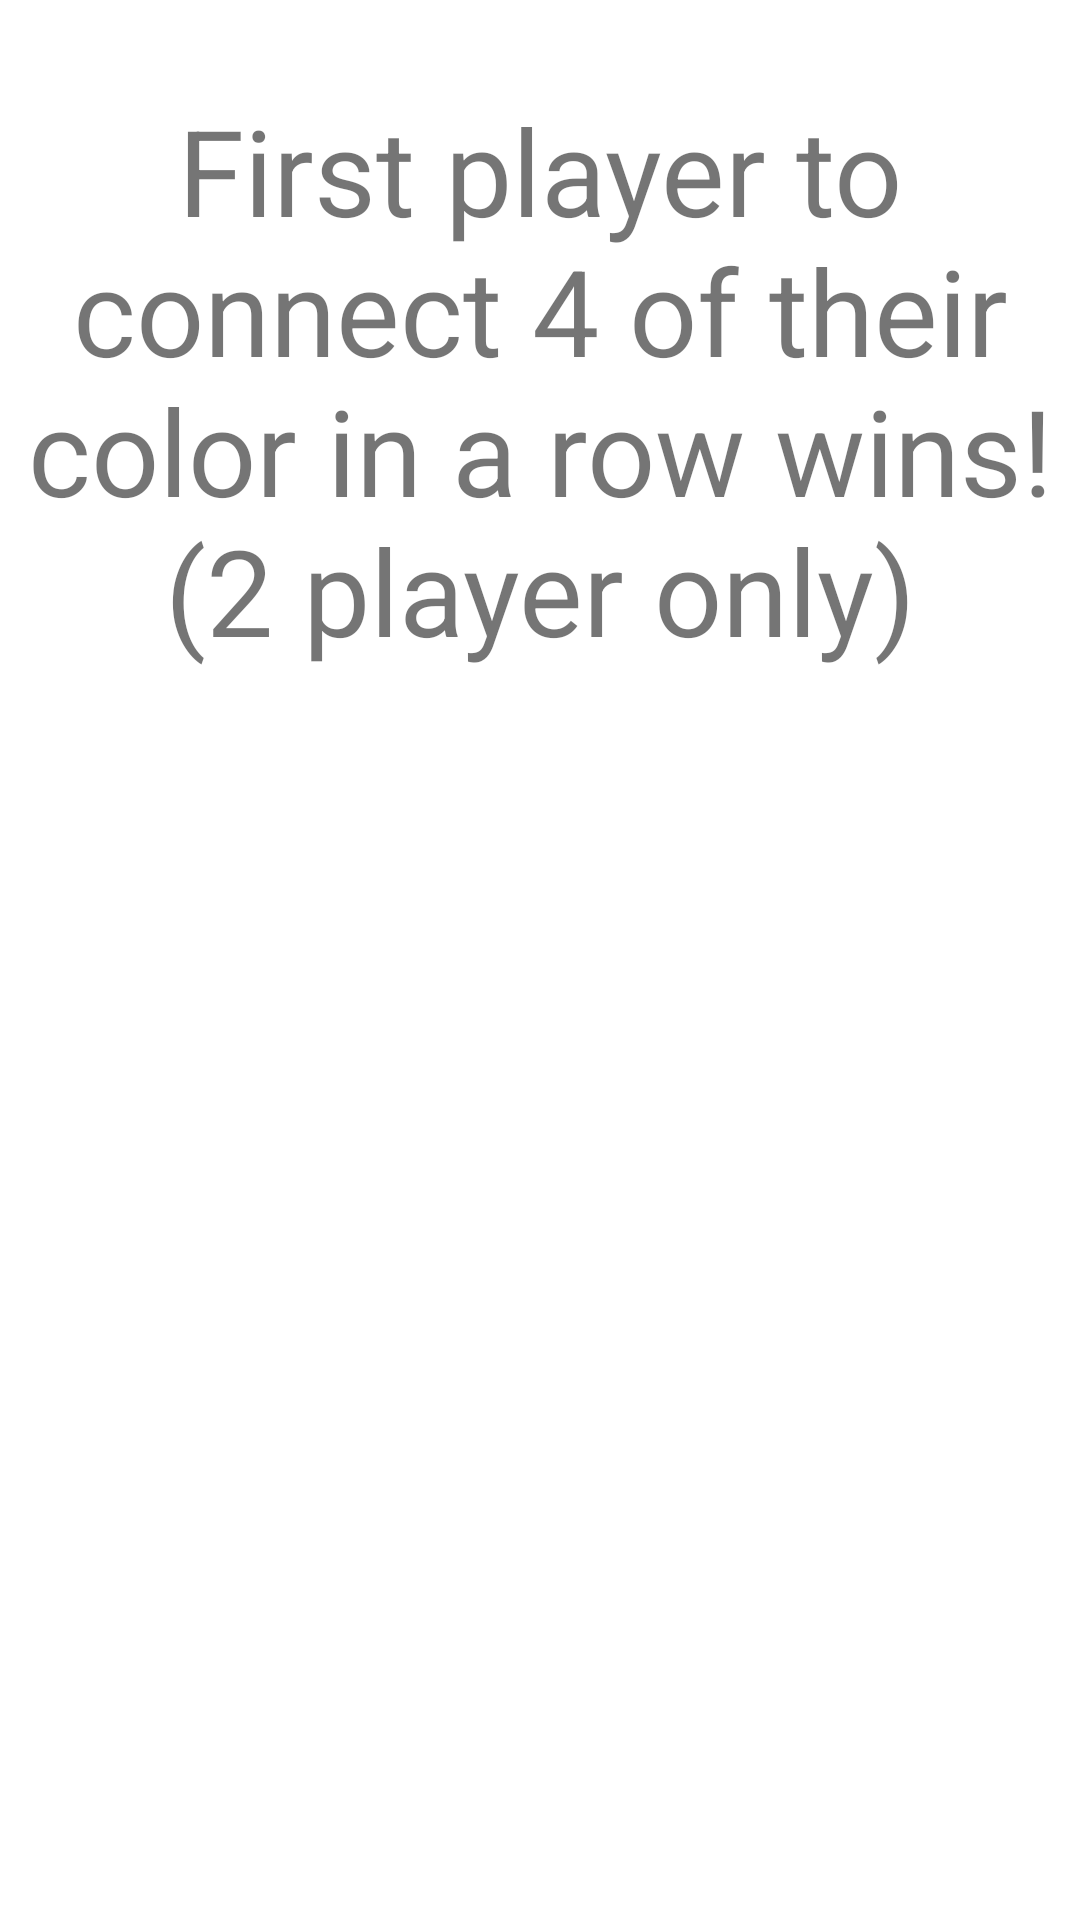

Write the Android layout XML for this screen, with the resource values it uses.
<!-- AndroidManifest.xml: application theme Theme.4InARow -->
<!-- res/layout/activity_instructions.xml -->
<?xml version="1.0" encoding="utf-8"?>
<androidx.constraintlayout.widget.ConstraintLayout xmlns:android="http://schemas.android.com/apk/res/android"
    xmlns:app="http://schemas.android.com/apk/res-auto"
    xmlns:tools="http://schemas.android.com/tools"
    android:layout_width="match_parent"
    android:layout_height="match_parent">
    <TextView
        android:id="@+id/instructionsTextView"
        android:textSize="40sp"
        android:layout_margin="30dp"
        android:layout_width="wrap_content"
        android:layout_height="wrap_content"
        android:gravity="center"
        android:text="@string/help_instructions"
        app:layout_constraintTop_toTopOf="parent"
        app:layout_constraintLeft_toLeftOf="parent"
        app:layout_constraintRight_toRightOf="parent" />

    <ImageView
        android:layout_width="wrap_content"
        android:layout_height="wrap_content"
        android:src="@drawable/happythumb"
        android:contentDescription="@string/thumbs_up"
        android:layout_marginTop="10dp"
        android:layout_marginRight="60dp"
        app:layout_constraintTop_toBottomOf="@id/instructionsTextView"
        app:layout_constraintLeft_toLeftOf="parent"
        app:layout_constraintRight_toRightOf="parent"/>
</androidx.constraintlayout.widget.ConstraintLayout>
<!-- resources referenced by this layout -->
<resources>
  <string name="help_instructions">First player to connect 4 of their color in a row wins! (2 player only)</string>
  <string name="thumbs_up">Happy thumbs up dude.</string>
  <style name="Theme.4InARow" parent="Theme.MaterialComponents.DayNight.NoActionBar">
          <item name="colorOnPrimary">@color/white</item>
          <item name="colorSecondary">@color/teal_200</item>
          <item name="colorSecondaryVariant">@color/teal_700</item>
          <item name="colorOnSecondary">@color/black</item>
          <item name="android:statusBarColor">?attr/colorPrimaryVariant</item>
  
      </style>
  <color name="white">#FFFFFFFF</color>
  <color name="teal_200">#FF03DAC5</color>
  <color name="teal_700">#FF018786</color>
  <color name="black">#FF000000</color>
</resources>
